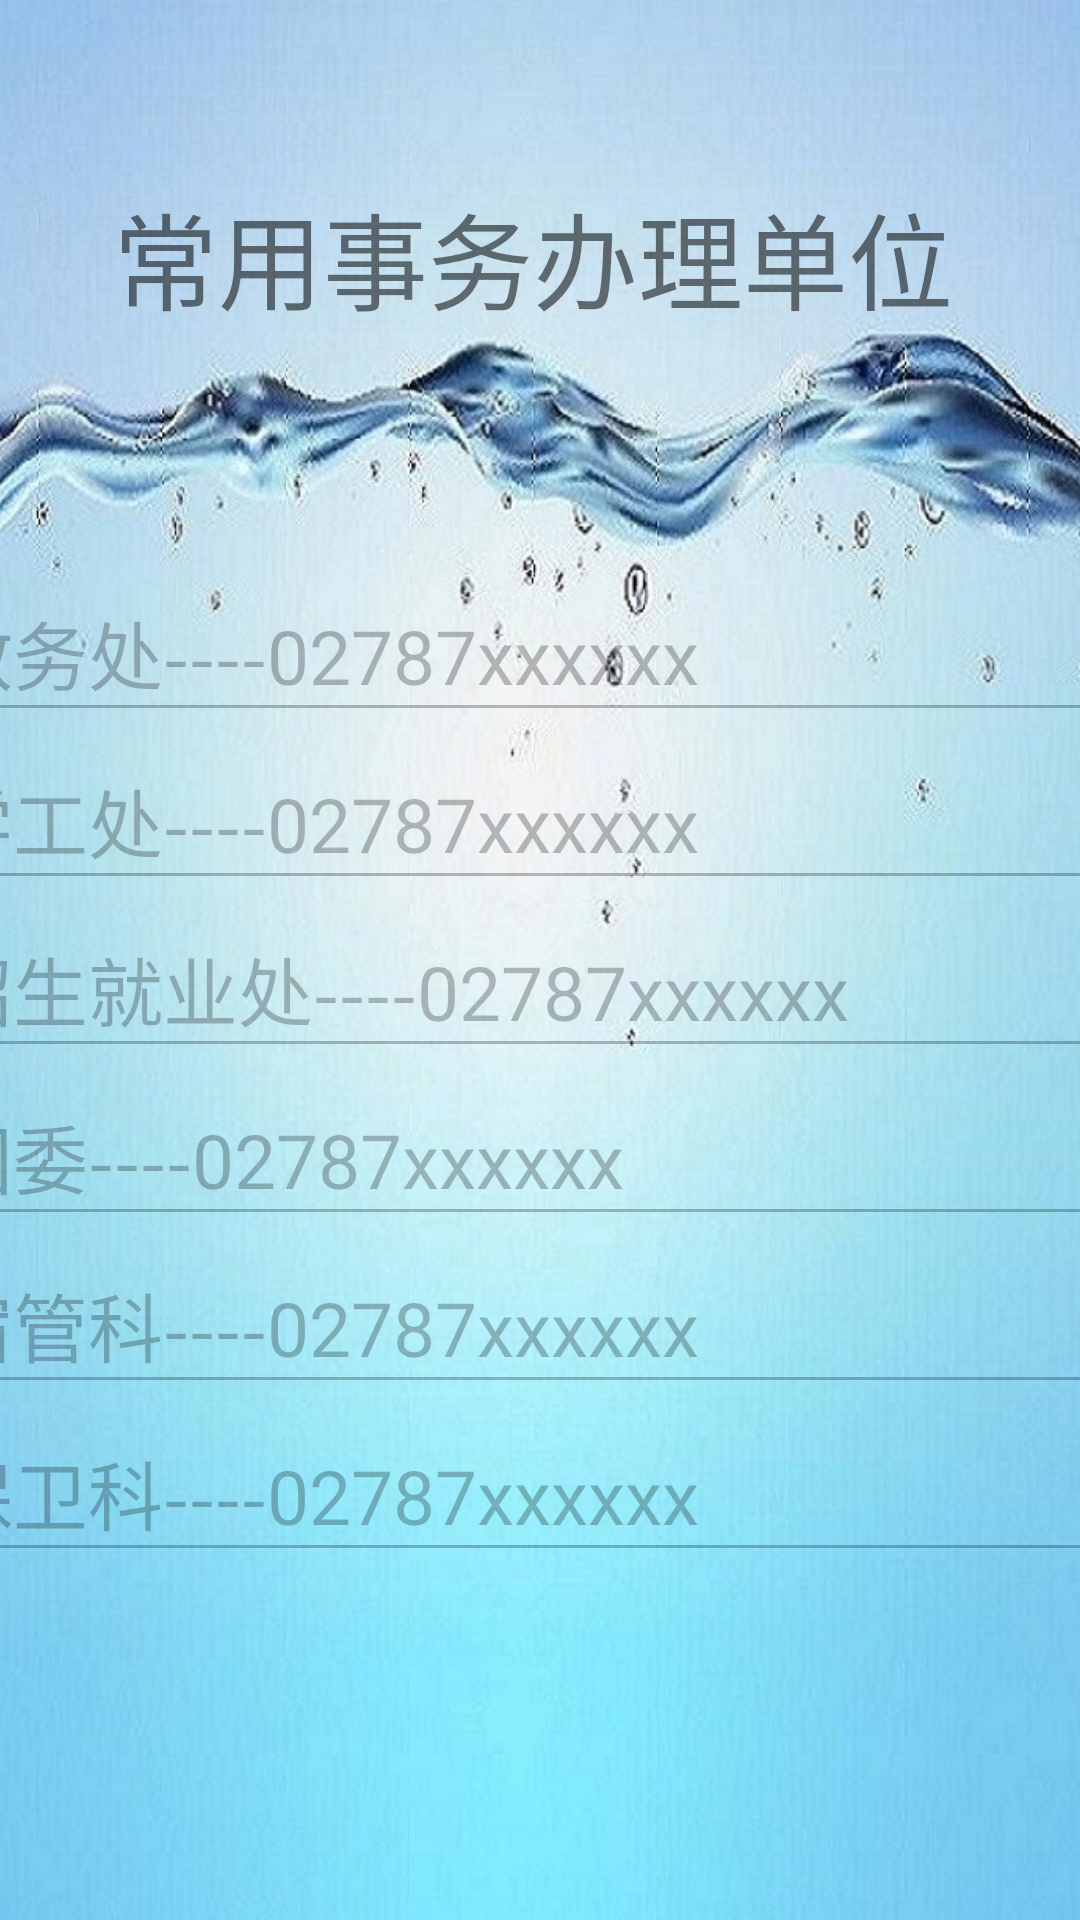

Here is an Android app screen rendered from its layout file. Give the layout XML and the strings, colors and styles it references.
<!-- AndroidManifest.xml: application theme Theme.HJSchoolHelper_200301851 -->
<!-- res/layout/activity_swbanli.xml -->
<?xml version="1.0" encoding="utf-8"?>
<androidx.constraintlayout.widget.ConstraintLayout xmlns:android="http://schemas.android.com/apk/res/android"
    xmlns:app="http://schemas.android.com/apk/res-auto"
    xmlns:tools="http://schemas.android.com/tools"
    android:layout_width="match_parent"
    android:layout_height="match_parent"
    tools:context="com.example.hjschoolhelper_200301851.">

    <ImageView
        android:id="@+id/imageView3"
        android:layout_width="415dp"
        android:layout_height="731dp"
        app:layout_constraintEnd_toEndOf="@+id/ed_4"
        app:layout_constraintTop_toTopOf="parent"
        app:srcCompat="@drawable/swbl" />

    <TextView
        android:id="@+id/textView3"
        android:layout_width="285dp"
        android:layout_height="45dp"
        android:layout_marginTop="60dp"
        android:text="常用事务办理单位"
        android:textSize="35sp"
        app:layout_constraintEnd_toEndOf="parent"
        app:layout_constraintStart_toStartOf="parent"
        app:layout_constraintTop_toTopOf="parent" />

    <EditText
        android:id="@+id/ed_1"
        android:layout_width="410dp"
        android:layout_height="56dp"
        android:layout_marginTop="188dp"
        android:text="教务处----02787xxxxxx"
        android:textSize="25sp"
        android:enabled="false"
        app:layout_constraintEnd_toEndOf="parent"
        app:layout_constraintStart_toStartOf="parent"
        app:layout_constraintTop_toTopOf="parent" />

    <EditText
        android:id="@+id/ed_2"
        android:layout_width="410dp"
        android:layout_height="56dp"
        android:layout_marginTop="244dp"
        android:text="学工处----02787xxxxxx"
        android:textSize="25sp"
        android:enabled="false"
        app:layout_constraintEnd_toEndOf="parent"
        app:layout_constraintStart_toStartOf="parent"
        app:layout_constraintTop_toTopOf="parent" />

    <EditText
        android:id="@+id/ed_3"
        android:layout_width="410dp"
        android:layout_height="56dp"
        android:layout_marginTop="300dp"
        android:text="招生就业处----02787xxxxxx"
        android:textSize="25sp"
        android:enabled="false"
        app:layout_constraintEnd_toEndOf="parent"
        app:layout_constraintStart_toStartOf="parent"
        app:layout_constraintTop_toTopOf="parent" />

    <EditText
        android:id="@+id/ed_4"
        android:layout_width="410dp"
        android:layout_height="56dp"
        android:layout_marginTop="356dp"
        android:text="团委----02787xxxxxx"
        android:textSize="25sp"
        android:enabled="false"
        app:layout_constraintEnd_toEndOf="parent"
        app:layout_constraintStart_toStartOf="parent"
        app:layout_constraintTop_toTopOf="parent" />

    <EditText
        android:id="@+id/ed_5"
        android:layout_width="410dp"
        android:layout_height="56dp"
        android:layout_marginTop="412dp"
        android:text="宿管科----02787xxxxxx"
        android:textSize="25sp"
        android:enabled="false"
        app:layout_constraintEnd_toEndOf="parent"
        app:layout_constraintStart_toStartOf="parent"
        app:layout_constraintTop_toTopOf="parent" />

    <EditText
        android:id="@+id/ed_6"
        android:layout_width="410dp"
        android:layout_height="56dp"
        android:layout_marginTop="468dp"
        android:text="保卫科----02787xxxxxx"
        android:textSize="25sp"
        android:enabled="false"
        app:layout_constraintEnd_toEndOf="parent"
        app:layout_constraintStart_toStartOf="parent"
        app:layout_constraintTop_toTopOf="parent" />

</androidx.constraintlayout.widget.ConstraintLayout>
<!-- resources referenced by this layout -->
<resources>
  <!-- drawable swbl: jpg bitmap (drawable, 190578 bytes) -->
  <style name="Theme.HJSchoolHelper_200301851" parent="Theme.MaterialComponents.DayNight.DarkActionBar.Bridge">
          
          <item name="colorPrimary">@color/purple_500</item>
          <item name="colorPrimaryVariant">@color/purple_700</item>
          <item name="colorOnPrimary">@color/white</item>
          
          <item name="colorSecondary">@color/teal_200</item>
          <item name="colorSecondaryVariant">@color/teal_700</item>
          <item name="colorOnSecondary">@color/black</item>
          
          <item name="android:statusBarColor" tools:targetApi="l">?attr/colorPrimaryVariant</item>
          
      </style>
  <color name="purple_500">#3D77EA</color>
  <color name="purple_700">#D0000000</color>
  <color name="white">#FFFFFFFF</color>
  <color name="teal_200">#EFEA9D</color>
  <color name="teal_700">#F8BDAB</color>
  <color name="black">#FF000000</color>
</resources>
